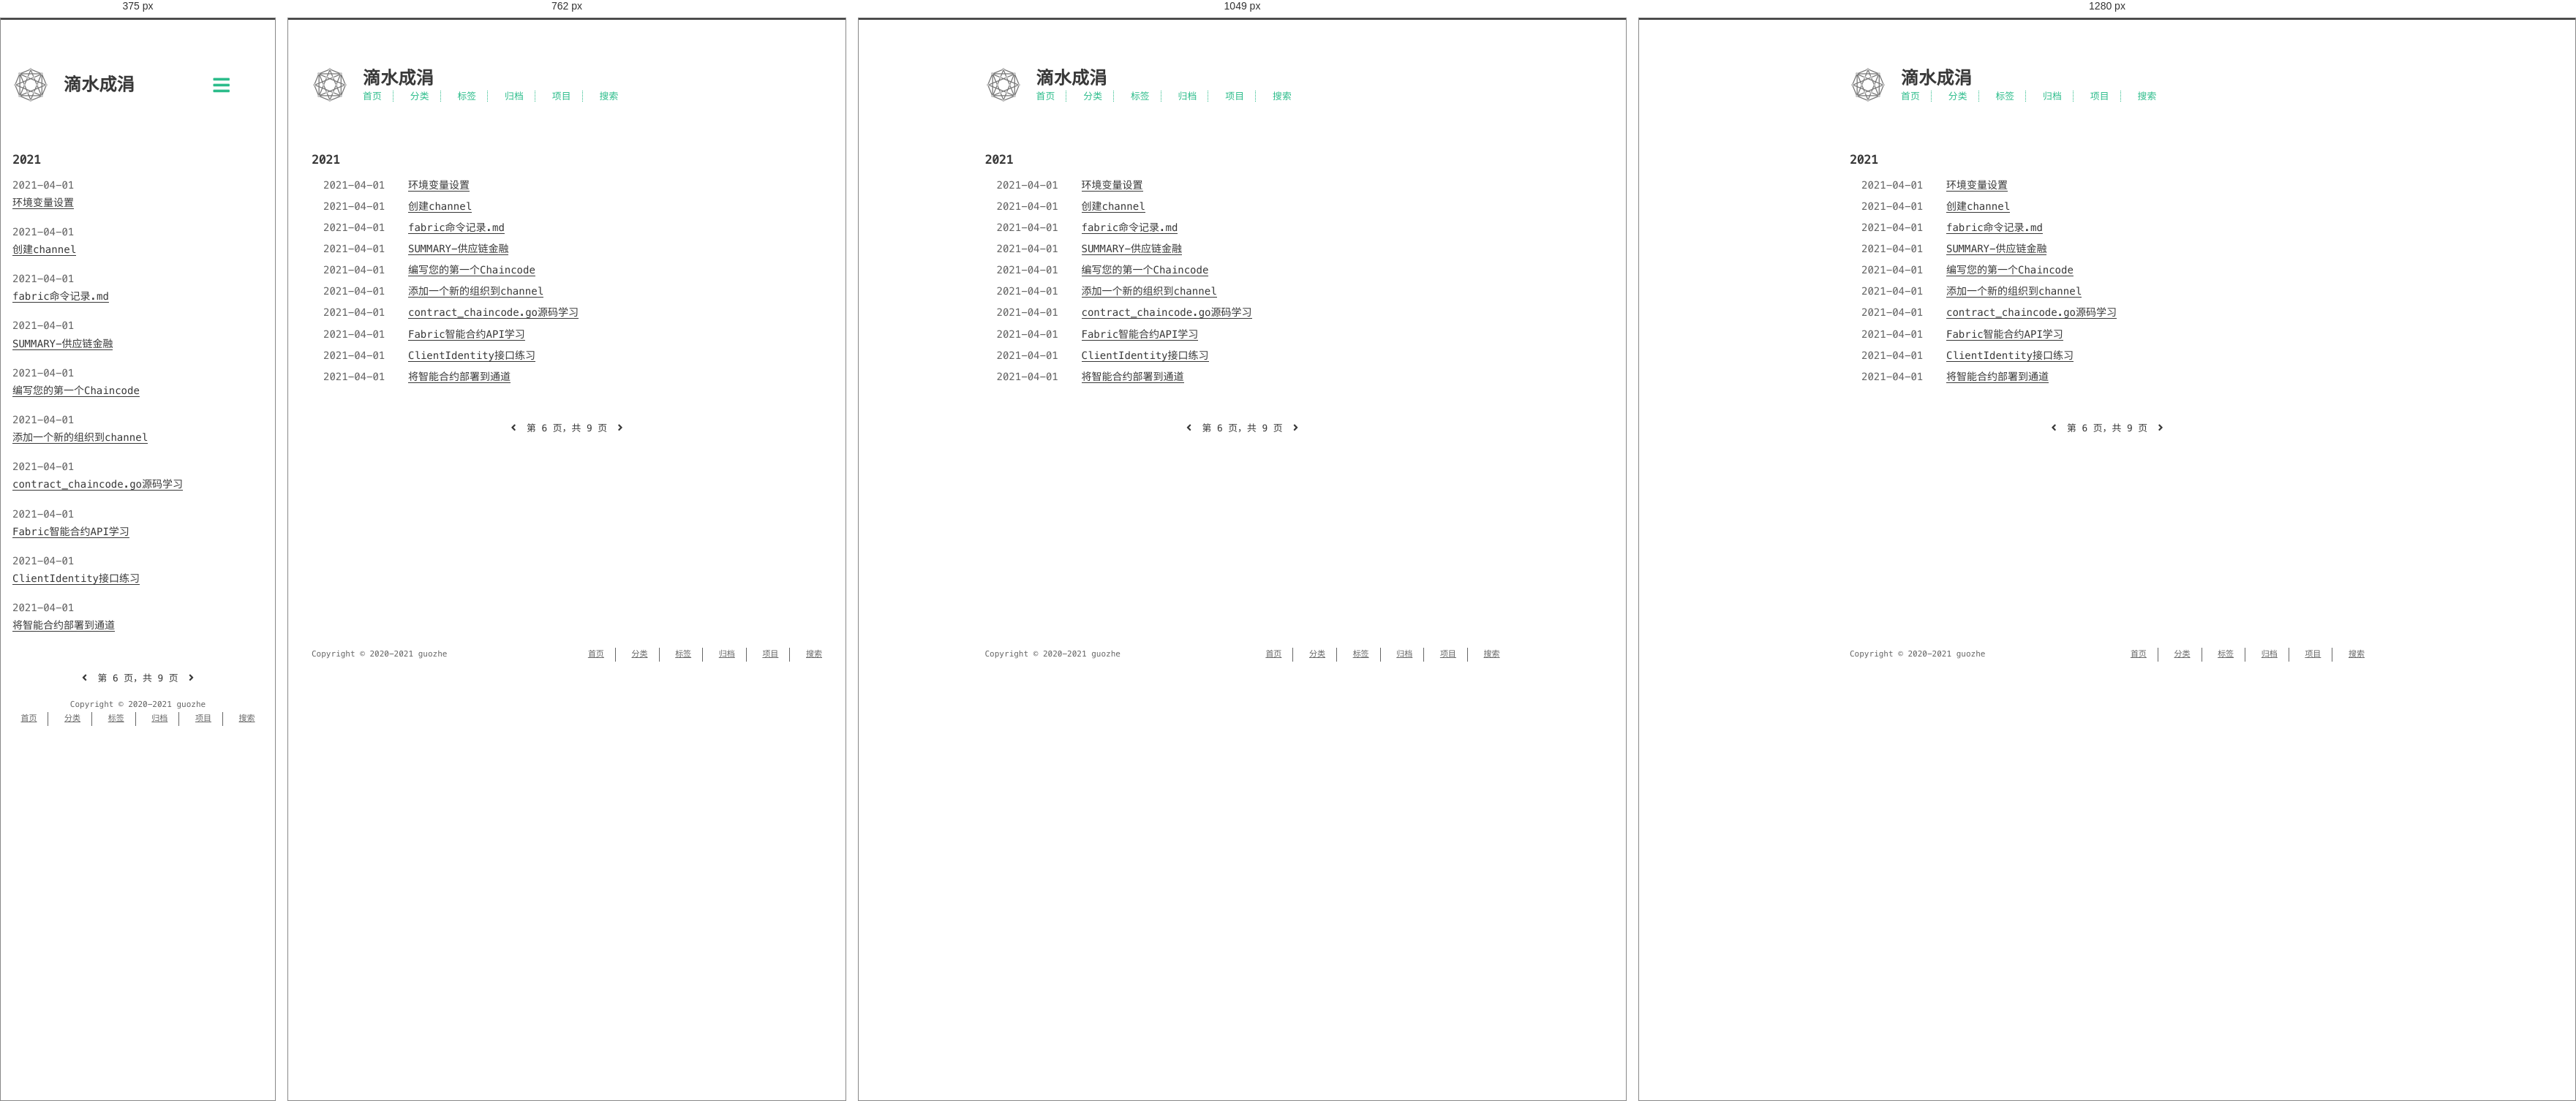
Rendered at 375 px, 762 px, 1049 px and 1280 px, left to right.

<!-- file: index.html -->
<!DOCTYPE html>
<html lang=zh>
<head>
    <!-- so meta -->
    <meta charset="utf-8">
    <meta http-equiv="X-UA-Compatible" content="IE=edge">
    <meta name="HandheldFriendly" content="True">
    <meta name="viewport" content="width=device-width, initial-scale=1, maximum-scale=1" />
    <meta property="og:type" content="website">
<meta property="og:title" content="滴水成涓">
<meta property="og:url" content="https://guozhe001.github.io/archives/page/6/index.html">
<meta property="og:site_name" content="滴水成涓">
<meta property="og:locale" content="zh_CN">
<meta property="article:author" content="guozhe">
<meta name="twitter:card" content="summary">
    
    
      
        
          <link rel="shortcut icon" href="/images/favicon.ico">
        
      
      
        
          <link rel="icon" type="image/png" href="/images/favicon-192x192.png" sizes="192x192">
        
      
      
        
          <link rel="apple-touch-icon" sizes="180x180" href="/images/apple-touch-icon.png">
        
      
    
    <!-- title -->
    <title>归档</title>
    <!-- styles -->
    
<link rel="stylesheet" href="/css/style.css">

    <!-- persian styles -->
    
      
<link rel="stylesheet" href="/css/rtl.css">

    
    <!-- rss -->
    
    
<meta name="generator" content="Hexo 5.4.0"><link rel="alternate" href="/atom.xml" title="滴水成涓" type="application/atom+xml">
</head>

<body class="max-width mx-auto px3 ltr">
    
    <div class="content index py4">
        
          <header id="header">
  <a href="/">
  
    
      <div id="logo" style="background-image: url(/images/favicon.gif);"></div>
    
  
    <div id="title">
      <h1>滴水成涓</h1>
    </div>
  </a>
  <div id="nav">
    <ul>
      <li class="icon">
        <a href="#"><i class="fas fa-bars fa-2x"></i></a>
      </li>
       
        <li><a href="/">首页</a></li>
       
        <li><a href="/categories/">分类</a></li>
       
        <li><a href="/tags/">标签</a></li>
       
        <li><a href="/archives/">归档</a></li>
       
        <li><a target="_blank" rel="noopener" href="https://github.com/guozhe001">项目</a></li>
       
        <li><a href="/search/">搜索</a></li>
      
    </ul>
  </div>
</header>

        
        <div id="archive">
  <ul class="post-list">
    
    
    
    
      
      
      
      
        <h2>2021</h2>
      
      <li class="post-item">
        
    <div class="meta">
      
        
          <time datetime="2021-04-01T14:46:27.212Z" itemprop="dateModified">2021-04-01</time>
        
      
    </div>


        <span>
    
        <a class="" href="/2021/04/01/blockchain/fabric/%E9%80%9A%E8%BF%87%E4%BE%9B%E5%BA%94%E9%93%BE%E9%87%91%E8%9E%8D%E7%BB%83%E4%B9%A0Fabric/%E8%AE%BE%E7%BD%AE%E7%8E%AF%E5%A2%83%E5%8F%98%E9%87%8F/">环境变量设置</a>
    


</span>
      </li>
    
      
      
      
      
      <li class="post-item">
        
    <div class="meta">
      
        
          <time datetime="2021-04-01T14:46:27.212Z" itemprop="dateModified">2021-04-01</time>
        
      
    </div>


        <span>
    
        <a class="" href="/2021/04/01/blockchain/fabric/%E9%80%9A%E8%BF%87%E4%BE%9B%E5%BA%94%E9%93%BE%E9%87%91%E8%9E%8D%E7%BB%83%E4%B9%A0Fabric/%E5%88%9B%E5%BB%BAchannel/">创建channel</a>
    


</span>
      </li>
    
      
      
      
      
      <li class="post-item">
        
    <div class="meta">
      
        
          <time datetime="2021-04-01T14:46:27.210Z" itemprop="dateModified">2021-04-01</time>
        
      
    </div>


        <span>
    
        <a class="" href="/2021/04/01/blockchain/fabric/%E9%80%9A%E8%BF%87%E4%BE%9B%E5%BA%94%E9%93%BE%E9%87%91%E8%9E%8D%E7%BB%83%E4%B9%A0Fabric/fabric%E5%91%BD%E4%BB%A4%E8%AE%B0%E5%BD%95/">fabric命令记录.md</a>
    


</span>
      </li>
    
      
      
      
      
      <li class="post-item">
        
    <div class="meta">
      
        
          <time datetime="2021-04-01T14:46:27.210Z" itemprop="dateModified">2021-04-01</time>
        
      
    </div>


        <span>
    
        <a class="" href="/2021/04/01/blockchain/fabric/%E9%80%9A%E8%BF%87%E4%BE%9B%E5%BA%94%E9%93%BE%E9%87%91%E8%9E%8D%E7%BB%83%E4%B9%A0Fabric/summary/">SUMMARY-供应链金融</a>
    


</span>
      </li>
    
      
      
      
      
      <li class="post-item">
        
    <div class="meta">
      
        
          <time datetime="2021-04-01T14:46:27.210Z" itemprop="dateModified">2021-04-01</time>
        
      
    </div>


        <span>
    
        <a class="" href="/2021/04/01/blockchain/fabric/%E7%BC%96%E5%86%99%E6%82%A8%E7%9A%84%E7%AC%AC%E4%B8%80%E4%B8%AAChaincode/">编写您的第一个Chaincode</a>
    


</span>
      </li>
    
      
      
      
      
      <li class="post-item">
        
    <div class="meta">
      
        
          <time datetime="2021-04-01T14:46:27.210Z" itemprop="dateModified">2021-04-01</time>
        
      
    </div>


        <span>
    
        <a class="" href="/2021/04/01/blockchain/fabric/%E6%B7%BB%E5%8A%A0%E4%B8%80%E4%B8%AA%E6%96%B0%E7%9A%84%E7%BB%84%E7%BB%87%E5%88%B0channel/">添加一个新的组织到channel</a>
    


</span>
      </li>
    
      
      
      
      
      <li class="post-item">
        
    <div class="meta">
      
        
          <time datetime="2021-04-01T14:46:27.209Z" itemprop="dateModified">2021-04-01</time>
        
      
    </div>


        <span>
    
        <a class="" href="/2021/04/01/blockchain/fabric/%E6%99%BA%E8%83%BD%E5%90%88%E7%BA%A6API%E5%AD%A6%E4%B9%A0/contract_chaincode.go%E6%BA%90%E7%A0%81%E5%AD%A6%E4%B9%A0/">contract_chaincode.go源码学习</a>
    


</span>
      </li>
    
      
      
      
      
      <li class="post-item">
        
    <div class="meta">
      
        
          <time datetime="2021-04-01T14:46:27.209Z" itemprop="dateModified">2021-04-01</time>
        
      
    </div>


        <span>
    
        <a class="" href="/2021/04/01/blockchain/fabric/%E6%99%BA%E8%83%BD%E5%90%88%E7%BA%A6API%E5%AD%A6%E4%B9%A0/Fabric%E6%99%BA%E8%83%BD%E5%90%88%E7%BA%A6API%E5%AD%A6%E4%B9%A0/">Fabric智能合约API学习</a>
    


</span>
      </li>
    
      
      
      
      
      <li class="post-item">
        
    <div class="meta">
      
        
          <time datetime="2021-04-01T14:46:27.208Z" itemprop="dateModified">2021-04-01</time>
        
      
    </div>


        <span>
    
        <a class="" href="/2021/04/01/blockchain/fabric/%E6%99%BA%E8%83%BD%E5%90%88%E7%BA%A6API%E5%AD%A6%E4%B9%A0/ClientIdentity%E6%8E%A5%E5%8F%A3%E7%BB%83%E4%B9%A0/">ClientIdentity接口练习</a>
    


</span>
      </li>
    
      
      
      
      
      <li class="post-item">
        
    <div class="meta">
      
        
          <time datetime="2021-04-01T14:46:27.207Z" itemprop="dateModified">2021-04-01</time>
        
      
    </div>


        <span>
    
        <a class="" href="/2021/04/01/blockchain/fabric/%E5%B0%86%E6%99%BA%E8%83%BD%E5%90%88%E7%BA%A6%E9%83%A8%E7%BD%B2%E5%88%B0%E9%80%9A%E9%81%93/">将智能合约部署到通道</a>
    


</span>
      </li>
    
  </ul>
  
    <div class="pagination">
        
            <a href="/archives/page/5/"><i class="fas fa-angle-left"></i></a>
        
        <span class="page-number">第 6 页，共 9 页</span>
        
            <a href="/archives/page/7/"><i class="fas fa-angle-right"></i>
            </a>
        
    </div>


</div>

        
        <footer id="footer">
  <div class="footer-left">
    Copyright &copy;
    
    
    2020-2021
    guozhe
  </div>
  <div class="footer-right">
    <nav>
      <ul>
         
          <li><a href="/">首页</a></li>
         
          <li><a href="/categories/">分类</a></li>
         
          <li><a href="/tags/">标签</a></li>
         
          <li><a href="/archives/">归档</a></li>
         
          <li><a target="_blank" rel="noopener" href="https://github.com/guozhe001">项目</a></li>
         
          <li><a href="/search/">搜索</a></li>
        
      </ul>
    </nav>
  </div>
</footer>

    </div>
    <!-- styles -->

<link rel="stylesheet" href="/lib/font-awesome/css/all.min.css">


<link rel="stylesheet" href="/lib/justified-gallery/css/justifiedGallery.min.css">


    <!-- jquery -->

<script src="/lib/jquery/jquery.min.js"></script>


<script src="/lib/justified-gallery/js/jquery.justifiedGallery.min.js"></script>

<!-- clipboard -->


<script src="/js/main.js"></script>

<!-- search -->

<!-- Google Analytics -->

<!-- Baidu Analytics -->

<!-- Cloudflare Analytics -->

<!-- Umami Analytics -->

<!-- Disqus Comments -->


</body>
</html>


/* @media block from style.css */
@media (min-width: 540px) {
  .image-wrap {
    flex-direction: row;
    margin-bottom: 2rem;
  }
  .image-wrap .image-block {
    flex: 1 0 35%;
    margin-right: 2rem;
  }
  .image-wrap p {
    flex: 1 0 65%;
  }
}

/* @media block from style.css */
@media (max-width: 480px) {
  .px3 {
    padding-right: 1rem;
    padding-left: 1rem;
  }
  .my4 {
    margin-top: 2rem;
    margin-bottom: 2rem;
  }
}

/* @media block from style.css */
@media (min-width: 480px) {
  p {
    text-align: justify;
  }
}

/* @media block from style.css */
@media screen and (max-width: 480px) {
  #header #title {
    display: table;
    margin-right: 5rem;
    min-height: 50px;
  }
  #header #title h1 {
    display: table-cell;
    vertical-align: middle;
  }
  #header #nav ul a:hover {
    background: none;
  }
  #header #nav ul li {
    display: none;
    border-right: 0;
  }
  #header #nav ul li.icon {
    position: absolute;
    top: 77px;
    right: 1rem;
    display: inline-block;
  }
  #header #nav ul.responsive li {
    display: block;
  }
  #header #nav li:not(:first-child) {
    padding-top: 1rem;
    padding-left: 70px;
    font-size: 1rem;
  }
}

/* @media block from style.css */
@media screen and (max-width: 500px) {
  #header-post {
    display: none;
  }
}

/* @media block from style.css */
@media screen and (max-width: 900px) {
  #header-post #menu-icon {
    display: none;
  }
  #header-post #actions {
    display: none;
  }
}

/* @media block from style.css */
@media screen and (max-width: 1199px) {
  #header-post #toc {
    display: none;
  }
}

/* @media block from style.css */
@media screen and (min-width: 900px) {
  #header-post #menu-icon-tablet {
    display: none !important;
  }
  #header-post #top-icon-tablet {
    display: none !important;
  }
}

/* @media block from style.css */
@media screen and (min-width: 1199px) {
  #header-post #actions {
    width: auto;
  }
  #header-post #actions ul {
    display: inline-block;
    float: right;
  }
  #header-post #actions .info {
    display: inline;
    float: left;
    margin-right: 2rem;
    font-style: italic;
  }
}

/* @media block from style.css */
@media screen and (min-width: 500px) {
  #footer-post-container {
    display: none;
  }
}

/* @media block from style.css */
@media (min-width: 480px) {
  .post-list .post-item {
    display: flex;
    margin-bottom: 5px;
  }
  .post-list .post-item .meta {
    text-align: left;
  }
}

/* @media block from style.css */
@media (min-width: 480px) {
  .article-tag,
  .article-category {
    display: inline;
  }
  .article-tag:before,
  .article-category:before {
    content: "|";
  }
}

/* @media block from style.css */
@media (min-width: 480px) {
  #archive .post-list .post-item {
    display: flex;
    margin-bottom: 5px;
    margin-left: 1rem;
  }
  #archive .post-list .post-item .meta {
    text-align: left;
  }
}

/* @media block from style.css */
@media (min-width: 39rem) {
  #footer {
    display: flex;
    flex-flow: row wrap;
    justify-content: space-between;
    align-items: center;
    align-content: center;
    margin-bottom: 20px;
  }
  #footer .footer-left {
    align-self: flex-start;
    margin-right: 20px;
  }
  #footer .footer-right {
    align-self: flex-end;
  }
}

/* @media block from rtl.css */
@media screen and (min-width: 480px) {
  .rtl .post-list .post-item .meta {
    text-align: left;
  }
}

/* @media block from rtl.css */
@media screen and (max-width: 480px) {
  .rtl #header #title {
    margin-left: 5rem;
    margin-right: 0;
  }
  .rtl #header #nav ul li {
    left: 1rem;
    right: auto;
    border: 0;
  }
}